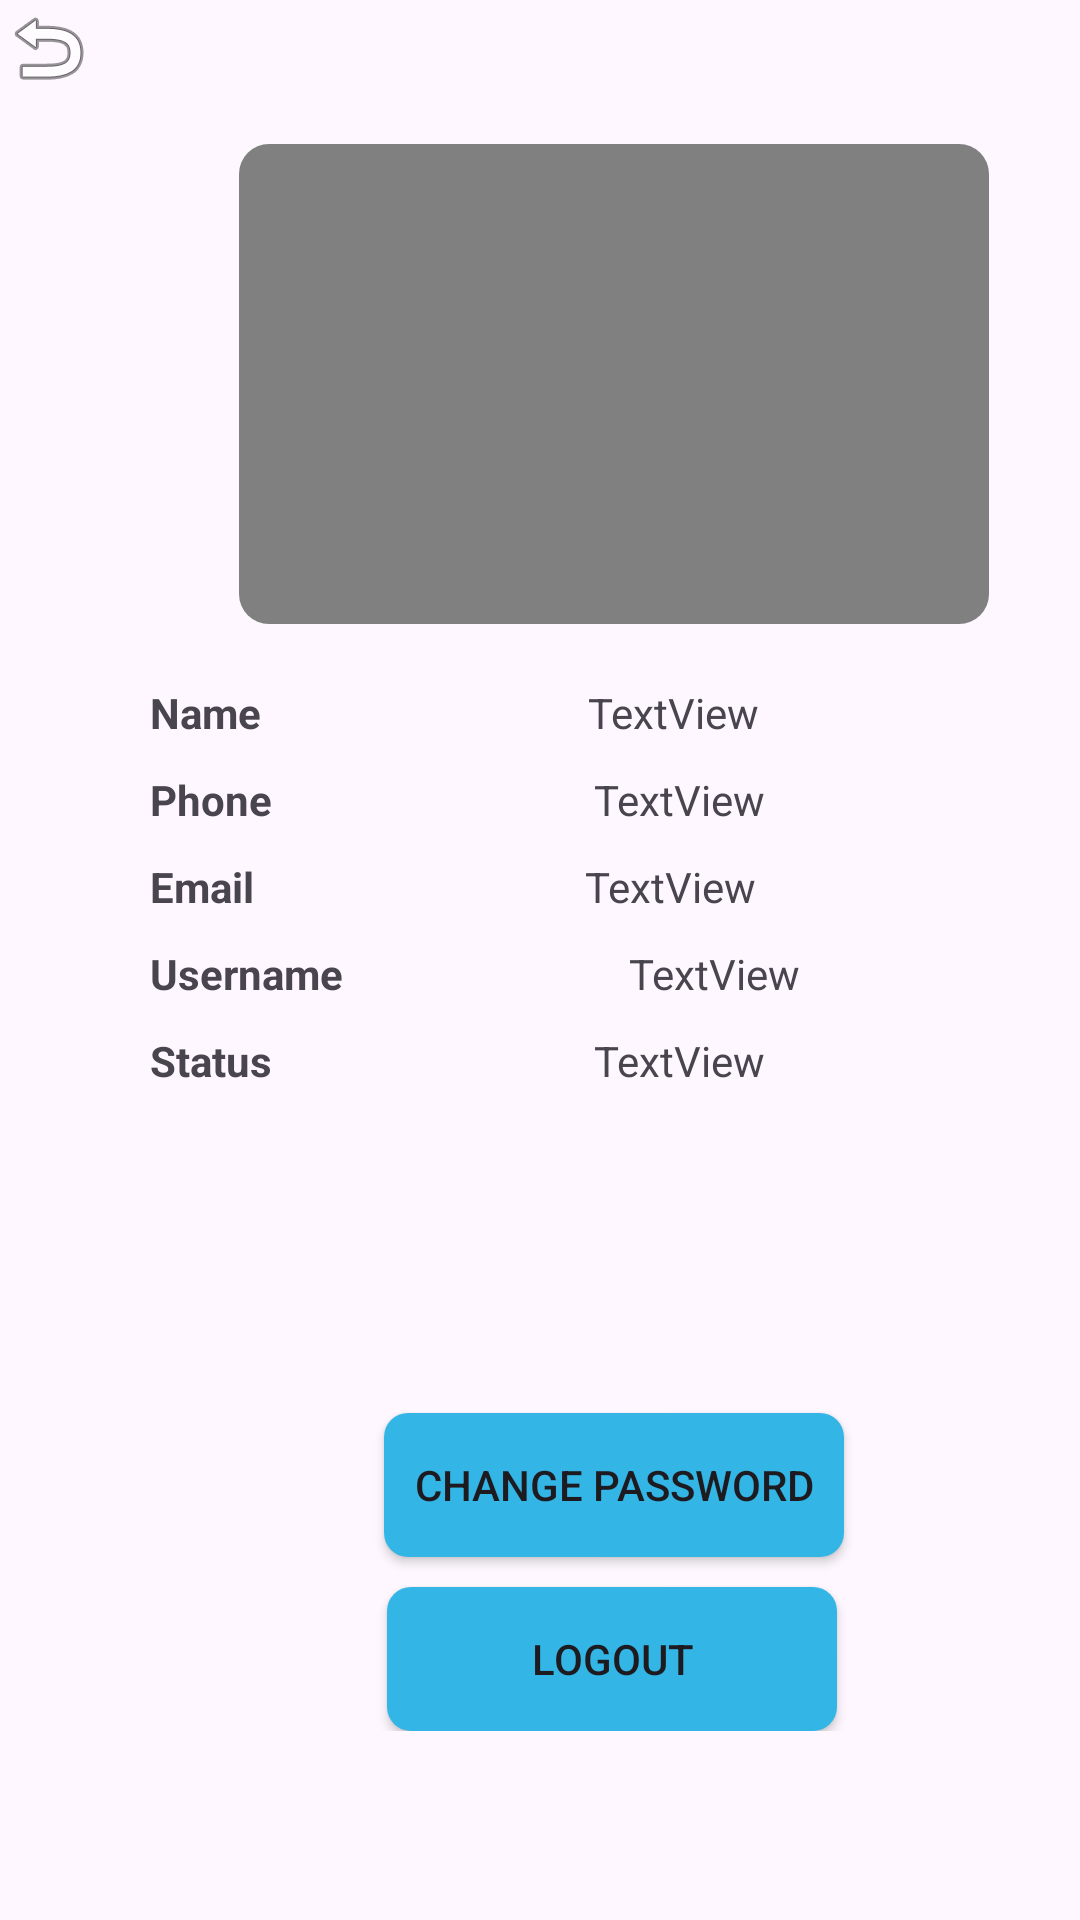

Produce the Android XML layout that renders to this screen, including the resource entries it uses.
<!-- AndroidManifest.xml: application theme Theme.PRM_ShoppingProject -->
<!-- res/layout/activity_profile.xml -->
<?xml version="1.0" encoding="utf-8"?>
<androidx.constraintlayout.widget.ConstraintLayout xmlns:android="http://schemas.android.com/apk/res/android"
    xmlns:app="http://schemas.android.com/apk/res-auto"
    xmlns:tools="http://schemas.android.com/tools"
    android:layout_width="match_parent"
    android:layout_height="match_parent"
    android:id="@+id/profileScreen"
    tools:context=".ProfileActivity">

    <ScrollView
        android:layout_width="409dp"
        android:layout_height="729dp"
        tools:layout_editor_absoluteX="1dp"
        tools:layout_editor_absoluteY="1dp"
        tools:ignore="MissingConstraints">

        <LinearLayout
            android:layout_width="match_parent"
            android:layout_height="wrap_content"
            android:orientation="vertical" >

            <androidx.constraintlayout.widget.ConstraintLayout
                android:id="@+id/holderProfile"
                android:layout_width="match_parent"
                android:layout_height="match_parent">

                <ImageView
                    android:id="@+id/back_home"
                    android:layout_width="wrap_content"
                    android:layout_height="wrap_content"
                    app:srcCompat="@android:drawable/ic_menu_revert"
                    tools:ignore="MissingConstraints"
                    tools:layout_editor_absoluteX="16dp"
                    tools:layout_editor_absoluteY="14dp" />

                <View
                    android:id="@+id/view"
                    android:layout_width="250dp"
                    android:layout_height="160dp"
                    android:layout_margin="16dp"
                    android:layout_marginTop="16dp"
                    android:background="@drawable/grey_background"
                    app:layout_constraintEnd_toEndOf="parent"
                    app:layout_constraintStart_toStartOf="parent"
                    app:layout_constraintTop_toBottomOf="@+id/back_home"
                    tools:ignore="MissingConstraints"
                    tools:layout_editor_absoluteX="13dp" />

                <ImageView
                    android:id="@+id/image_product"
                    android:layout_width="wrap_content"
                    android:layout_height="160dp"
                    app:layout_constraintBottom_toBottomOf="@id/view"
                    app:layout_constraintEnd_toEndOf="@id/view"
                    app:layout_constraintStart_toStartOf="@id/view"
                    app:layout_constraintTop_toTopOf="@+id/view"
                    app:srcCompat="@drawable/account_icon"
                    tools:layout_editor_absoluteX="34dp" />

                <LinearLayout
                    android:id="@+id/area_name"
                    android:layout_width="match_parent"
                    android:layout_height="match_parent"
                    android:layout_marginStart="50dp"
                    android:layout_marginTop="20dp"
                    android:layout_marginEnd="50dp"
                    android:orientation="horizontal"
                    app:layout_constraintEnd_toEndOf="parent"
                    app:layout_constraintStart_toStartOf="parent"
                    app:layout_constraintTop_toBottomOf="@id/view">

                    <TextView
                        android:layout_width="wrap_content"
                        android:layout_height="wrap_content"
                        android:layout_weight="1"
                        android:text="Name "
                        android:textStyle="bold" />

                    <TextView
                        android:id="@+id/name"
                        android:layout_width="wrap_content"
                        android:layout_height="wrap_content"
                        android:layout_weight="1"
                        android:text="TextView" />

                </LinearLayout>

                <LinearLayout
                    android:id="@+id/area_phone"
                    android:layout_width="match_parent"
                    android:layout_height="match_parent"
                    android:layout_marginStart="50dp"
                    android:layout_marginTop="10dp"
                    android:layout_marginEnd="50dp"
                    android:orientation="horizontal"
                    app:layout_constraintEnd_toEndOf="parent"
                    app:layout_constraintStart_toStartOf="parent"
                    app:layout_constraintTop_toBottomOf="@id/area_name">

                    <TextView
                        android:layout_width="wrap_content"
                        android:layout_height="wrap_content"
                        android:layout_weight="1"
                        android:text="Phone "
                        android:textStyle="bold" />

                    <TextView
                        android:id="@+id/phone"
                        android:layout_width="wrap_content"
                        android:layout_height="wrap_content"
                        android:layout_weight="1"
                        android:text="TextView" />

                </LinearLayout>

                <LinearLayout
                    android:id="@+id/area_email"
                    android:layout_width="match_parent"
                    android:layout_height="match_parent"
                    android:layout_marginStart="50dp"
                    android:layout_marginTop="10dp"
                    android:layout_marginEnd="50dp"
                    android:orientation="horizontal"
                    app:layout_constraintEnd_toEndOf="parent"
                    app:layout_constraintStart_toStartOf="parent"
                    app:layout_constraintTop_toBottomOf="@id/area_phone">

                    <TextView
                        android:layout_width="wrap_content"
                        android:layout_height="wrap_content"
                        android:layout_weight="1"
                        android:text="Email "
                        android:textStyle="bold" />

                    <TextView
                        android:id="@+id/email"
                        android:layout_width="wrap_content"
                        android:layout_height="wrap_content"
                        android:layout_weight="1"
                        android:text="TextView" />

                </LinearLayout>

                <LinearLayout
                    android:id="@+id/area_username"
                    android:layout_width="match_parent"
                    android:layout_height="match_parent"
                    android:layout_marginStart="50dp"
                    android:layout_marginTop="10dp"
                    android:layout_marginEnd="50dp"
                    android:orientation="horizontal"
                    app:layout_constraintEnd_toEndOf="parent"
                    app:layout_constraintStart_toStartOf="parent"
                    app:layout_constraintTop_toBottomOf="@id/area_email">

                    <TextView
                        android:layout_width="wrap_content"
                        android:layout_height="wrap_content"
                        android:layout_weight="1"
                        android:text="Username "
                        android:textStyle="bold" />

                    <TextView
                        android:id="@+id/username"
                        android:layout_width="wrap_content"
                        android:layout_height="wrap_content"
                        android:layout_weight="1"
                        android:text="TextView" />

                </LinearLayout>

                <LinearLayout
                    android:id="@+id/area_status"
                    android:layout_width="match_parent"
                    android:layout_height="match_parent"
                    android:layout_marginStart="50dp"
                    android:layout_marginTop="10dp"
                    android:layout_marginEnd="50dp"
                    android:orientation="horizontal"
                    app:layout_constraintEnd_toEndOf="parent"
                    app:layout_constraintStart_toStartOf="parent"
                    app:layout_constraintTop_toBottomOf="@id/area_username">

                    <TextView
                        android:layout_width="wrap_content"
                        android:layout_height="wrap_content"
                        android:layout_weight="1"
                        android:text="Status "
                        android:textStyle="bold" />

                    <TextView
                        android:id="@+id/status"
                        android:layout_width="wrap_content"
                        android:layout_height="wrap_content"
                        android:layout_weight="1"
                        android:text="TextView" />

                </LinearLayout>

                <androidx.appcompat.widget.AppCompatButton
                    android:id="@+id/btnChange"
                    android:layout_width="wrap_content"
                    android:layout_height="wrap_content"
                    android:layout_marginTop="50dp"
                    android:padding="10dp"
                    android:layout_marginEnd="125dp"
                    android:layout_marginStart="125dp"
                    android:text="Change Password"
                    app:layout_constraintBottom_toBottomOf="parent"
                    app:layout_constraintEnd_toEndOf="parent"
                    app:layout_constraintStart_toStartOf="parent"
                    app:layout_constraintTop_toBottomOf="@+id/area_status"
                    android:background="@drawable/button_background"/>

                <androidx.appcompat.widget.AppCompatButton
                    android:background="@drawable/button_background"
                    android:id="@+id/btnLogout"
                    android:layout_width="150dp"
                    android:layout_height="wrap_content"
                    android:layout_marginTop="10dp"
                    android:text="Logout"
                    app:layout_constraintBottom_toBottomOf="parent"
                    app:layout_constraintEnd_toEndOf="parent"
                    app:layout_constraintHorizontal_bias="0.498"
                    app:layout_constraintStart_toStartOf="parent"
                    app:layout_constraintTop_toBottomOf="@+id/btnChange"
                    app:layout_constraintVertical_bias="0.0" />

            </androidx.constraintlayout.widget.ConstraintLayout>


        </LinearLayout>
    </ScrollView>
</androidx.constraintlayout.widget.ConstraintLayout>
<!-- resources referenced by this layout -->
<resources>
  <!-- drawable button_background (drawable) -->
  <?xml version="1.0" encoding="utf-8"?>
  <shape xmlns:android="http://schemas.android.com/apk/res/android">
      <solid android:color="@android:color/holo_blue_light"/>
      <corners android:radius="8dp"/>
  </shape>
  <!-- drawable grey_background (drawable) -->
  <?xml version="1.0" encoding="utf-8"?>
  <selector xmlns:android="http://schemas.android.com/apk/res/android">
  <item>
      <shape android:shape="rectangle">
              <solid android:color="@color/gray"/>
          <corners android:radius="10dp"/>
      </shape>
  </item>
  </selector>
  <style name="Theme.PRM_ShoppingProject" parent="Base.Theme.PRM_ShoppingProject" />
  <color name="gray">#FF808080</color>
  <style name="Base.Theme.PRM_ShoppingProject" parent="Theme.Material3.DayNight.NoActionBar">
          
          
      </style>
</resources>
